Dataset: Data (GitHub, williamsparenberg/Project-2). Classes: crack, missing head, paint off.

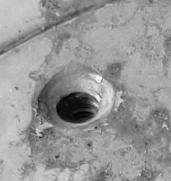
Label: missing head

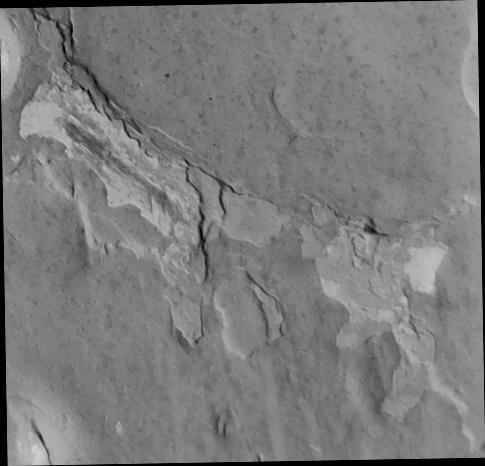
Label: paint off

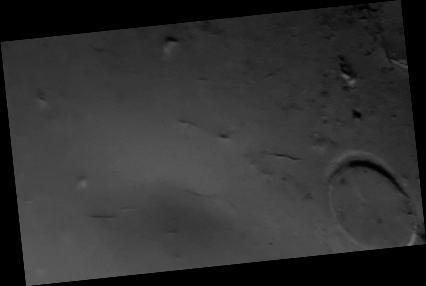
Label: crack

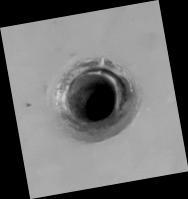
Label: missing head

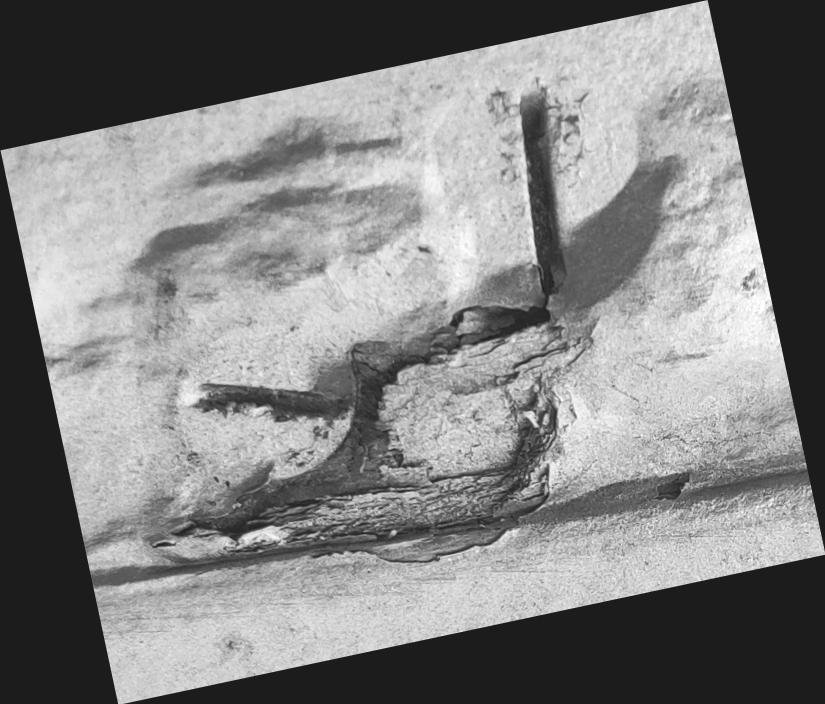
Label: paint off

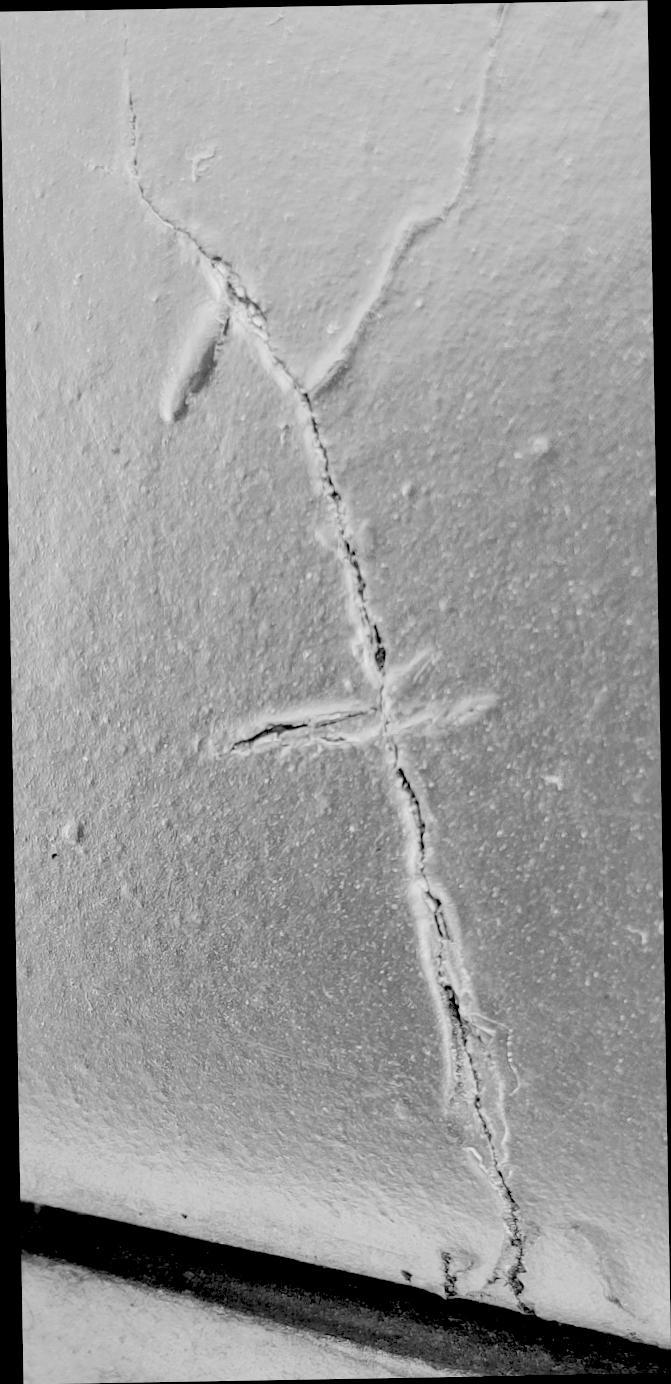
Label: crack
